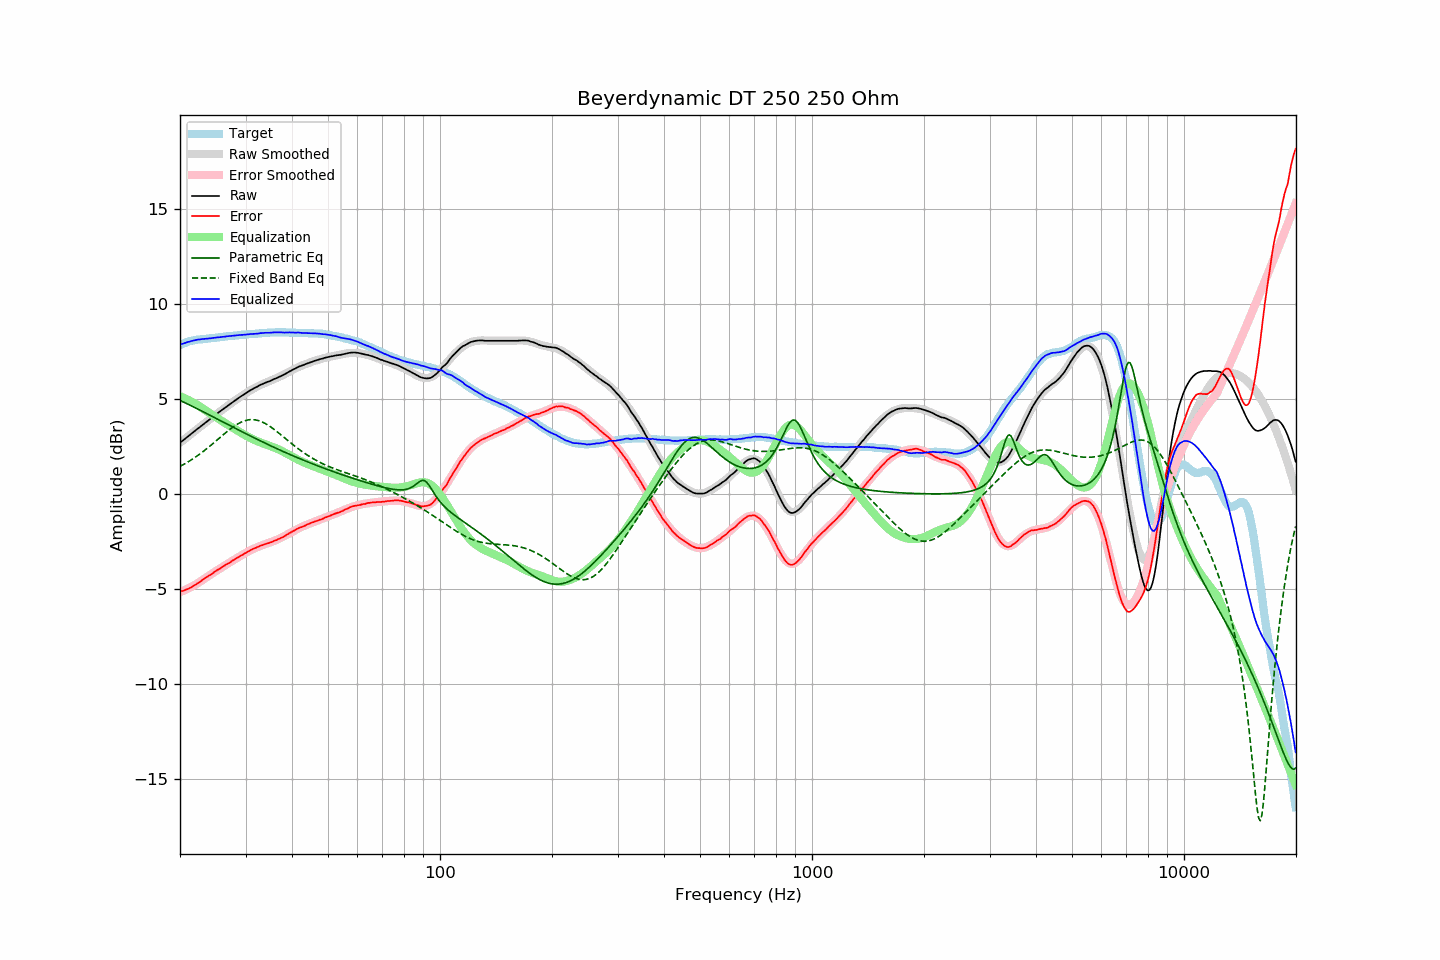

The data file committed next to this chart (first rows):
frequency, raw, error, smoothed, error_smoothed, equalization, parametric_eq, fixed_band_eq, equalized_raw, equalized_smoothed, target
20.00, 2.71, -5.14, 2.71, -5.16, 5.16, 4.94, 1.46, 7.87, 7.87, 7.85
20.20, 2.78, -5.11, 2.78, -5.13, 5.13, 4.90, 1.51, 7.91, 7.90, 7.89
20.40, 2.84, -5.09, 2.84, -5.09, 5.09, 4.86, 1.56, 7.93, 7.93, 7.93
20.61, 2.91, -5.05, 2.91, -5.05, 5.05, 4.82, 1.60, 7.96, 7.96, 7.96
20.81, 2.98, -5.02, 2.98, -5.01, 5.01, 4.78, 1.65, 7.99, 7.99, 8.00
21.02, 3.05, -4.99, 3.05, -4.97, 4.97, 4.74, 1.70, 8.02, 8.01, 8.04
21.23, 3.11, -4.95, 3.11, -4.93, 4.93, 4.70, 1.75, 8.04, 8.04, 8.06
21.44, 3.18, -4.90, 3.18, -4.88, 4.88, 4.66, 1.81, 8.06, 8.06, 8.08
21.66, 3.25, -4.85, 3.25, -4.84, 4.84, 4.61, 1.86, 8.09, 8.08, 8.10
21.87, 3.31, -4.80, 3.31, -4.79, 4.79, 4.57, 1.92, 8.10, 8.10, 8.11
22.09, 3.38, -4.75, 3.38, -4.74, 4.74, 4.53, 1.98, 8.12, 8.12, 8.13
22.31, 3.45, -4.69, 3.45, -4.69, 4.69, 4.49, 2.03, 8.14, 8.14, 8.14
22.54, 3.51, -4.64, 3.51, -4.64, 4.64, 4.45, 2.10, 8.15, 8.15, 8.15
22.76, 3.58, -4.58, 3.58, -4.58, 4.58, 4.40, 2.16, 8.16, 8.16, 8.16
22.99, 3.65, -4.51, 3.65, -4.52, 4.52, 4.36, 2.22, 8.17, 8.17, 8.16
23.22, 3.71, -4.46, 3.71, -4.47, 4.47, 4.32, 2.29, 8.18, 8.18, 8.17
23.45, 3.78, -4.40, 3.78, -4.41, 4.41, 4.27, 2.35, 8.19, 8.19, 8.18
23.69, 3.84, -4.35, 3.84, -4.35, 4.35, 4.23, 2.42, 8.19, 8.20, 8.19
23.92, 3.91, -4.29, 3.91, -4.30, 4.30, 4.19, 2.49, 8.21, 8.20, 8.20
24.16, 3.97, -4.25, 3.97, -4.24, 4.24, 4.14, 2.56, 8.21, 8.21, 8.22
24.40, 4.04, -4.20, 4.04, -4.18, 4.18, 4.10, 2.63, 8.22, 8.22, 8.24
24.65, 4.11, -4.12, 4.11, -4.13, 4.13, 4.06, 2.70, 8.23, 8.23, 8.23
24.89, 4.17, -4.07, 4.17, -4.07, 4.07, 4.01, 2.77, 8.24, 8.24, 8.24
25.14, 4.24, -4.01, 4.24, -4.02, 4.02, 3.97, 2.85, 8.26, 8.25, 8.25
25.39, 4.30, -3.96, 4.30, -3.96, 3.96, 3.92, 2.92, 8.26, 8.26, 8.26
25.65, 4.36, -3.92, 4.36, -3.91, 3.91, 3.88, 2.99, 8.27, 8.27, 8.28
25.91, 4.43, -3.85, 4.43, -3.86, 3.86, 3.84, 3.06, 8.28, 8.28, 8.28
26.16, 4.49, -3.80, 4.49, -3.80, 3.80, 3.79, 3.14, 8.29, 8.29, 8.29
26.43, 4.55, -3.75, 4.55, -3.75, 3.75, 3.75, 3.21, 8.30, 8.30, 8.30
26.69, 4.62, -3.69, 4.62, -3.69, 3.69, 3.70, 3.28, 8.31, 8.31, 8.31
26.96, 4.68, -3.65, 4.68, -3.64, 3.64, 3.66, 3.35, 8.32, 8.32, 8.33
27.23, 4.74, -3.60, 4.74, -3.59, 3.59, 3.62, 3.41, 8.33, 8.33, 8.34
27.50, 4.80, -3.54, 4.80, -3.54, 3.54, 3.57, 3.48, 8.34, 8.34, 8.34
27.77, 4.86, -3.48, 4.86, -3.49, 3.49, 3.53, 3.54, 8.35, 8.35, 8.34
28.05, 4.92, -3.44, 4.92, -3.43, 3.43, 3.49, 3.60, 8.35, 8.36, 8.36
28.33, 4.98, -3.38, 4.98, -3.38, 3.38, 3.44, 3.65, 8.36, 8.36, 8.36
28.62, 5.04, -3.33, 5.04, -3.33, 3.33, 3.40, 3.70, 8.37, 8.37, 8.37
28.90, 5.10, -3.28, 5.10, -3.28, 3.28, 3.36, 3.75, 8.38, 8.38, 8.38
29.19, 5.16, -3.22, 5.16, -3.23, 3.23, 3.31, 3.79, 8.39, 8.39, 8.38
29.48, 5.21, -3.20, 5.21, -3.18, 3.18, 3.27, 3.83, 8.39, 8.39, 8.41
29.78, 5.27, -3.13, 5.27, -3.13, 3.13, 3.23, 3.86, 8.40, 8.40, 8.40
30.08, 5.32, -3.09, 5.32, -3.08, 3.08, 3.18, 3.89, 8.40, 8.41, 8.41
30.38, 5.38, -3.03, 5.38, -3.04, 3.04, 3.14, 3.91, 8.42, 8.41, 8.41
30.68, 5.43, -3.00, 5.43, -2.99, 2.99, 3.10, 3.92, 8.42, 8.42, 8.43
30.99, 5.49, -2.94, 5.48, -2.95, 2.95, 3.06, 3.93, 8.44, 8.43, 8.43
31.30, 5.53, -2.90, 5.53, -2.91, 2.91, 3.01, 3.93, 8.44, 8.44, 8.43
31.61, 5.58, -2.86, 5.58, -2.87, 2.87, 2.97, 3.92, 8.45, 8.44, 8.44
31.93, 5.62, -2.83, 5.62, -2.83, 2.83, 2.93, 3.91, 8.45, 8.45, 8.45
32.24, 5.66, -2.79, 5.66, -2.79, 2.79, 2.89, 3.89, 8.45, 8.46, 8.45
32.57, 5.71, -2.76, 5.71, -2.76, 2.76, 2.85, 3.87, 8.47, 8.46, 8.47
32.89, 5.76, -2.71, 5.75, -2.72, 2.72, 2.81, 3.84, 8.48, 8.47, 8.47
33.22, 5.79, -2.69, 5.79, -2.69, 2.69, 2.77, 3.81, 8.48, 8.48, 8.48
33.55, 5.83, -2.66, 5.82, -2.66, 2.66, 2.73, 3.77, 8.49, 8.49, 8.49
33.89, 5.87, -2.63, 5.86, -2.63, 2.63, 2.69, 3.72, 8.50, 8.49, 8.50
34.23, 5.90, -2.60, 5.90, -2.60, 2.60, 2.64, 3.68, 8.50, 8.50, 8.50
34.57, 5.93, -2.58, 5.93, -2.57, 2.57, 2.60, 3.62, 8.50, 8.51, 8.51
34.92, 5.96, -2.55, 5.97, -2.54, 2.54, 2.56, 3.57, 8.50, 8.51, 8.51
35.27, 6.00, -2.52, 6.00, -2.51, 2.51, 2.53, 3.51, 8.51, 8.52, 8.52
35.62, 6.04, -2.48, 6.04, -2.48, 2.48, 2.49, 3.45, 8.52, 8.52, 8.52
35.97, 6.08, -2.44, 6.08, -2.45, 2.45, 2.45, 3.38, 8.53, 8.52, 8.52
... 635 more rows
